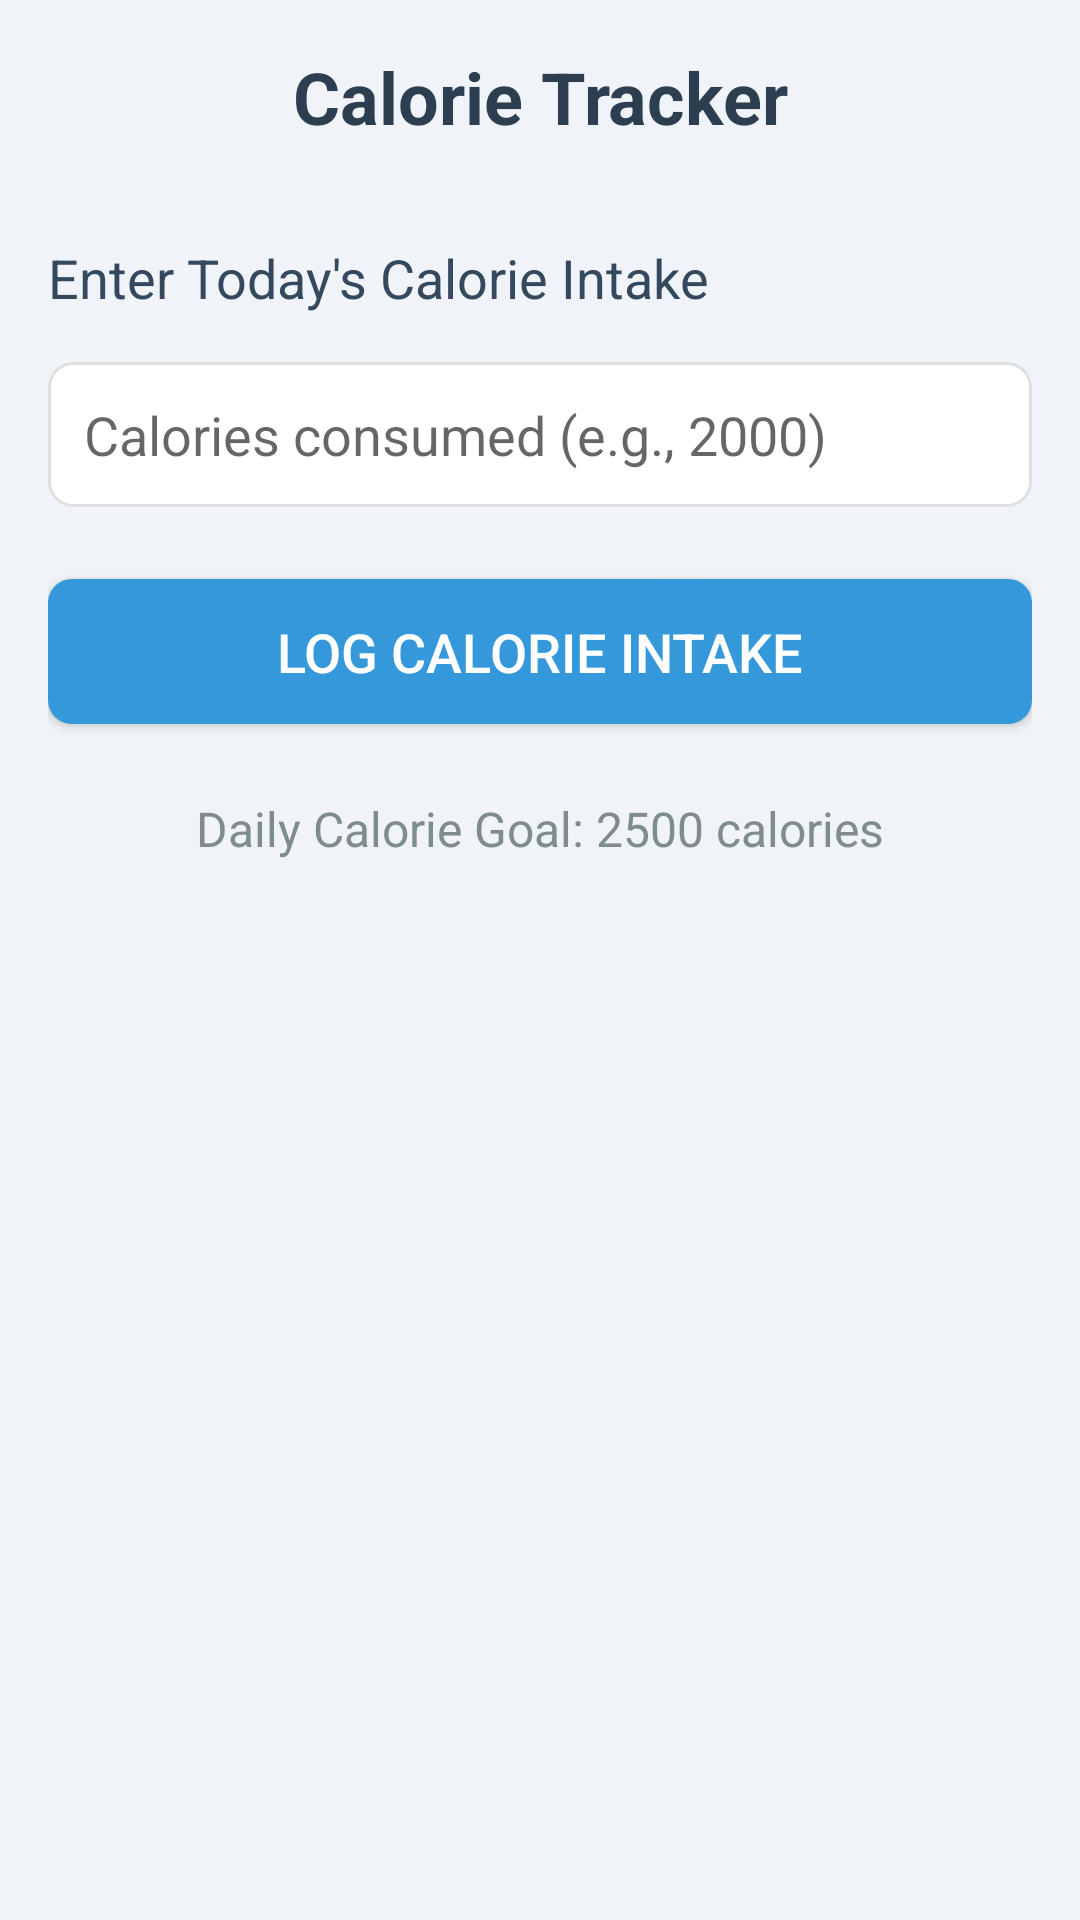

Reconstruct the res/layout file that produces this screen, plus the resources it refers to.
<!-- AndroidManifest.xml: application theme Theme.AppCompat.Light.DarkActionBar -->
<!-- res/layout/activity_calorie_tracker.xml -->
<?xml version="1.0" encoding="utf-8"?>
<LinearLayout xmlns:android="http://schemas.android.com/apk/res/android"
    android:layout_width="match_parent"
    android:layout_height="match_parent"
    android:orientation="vertical"
    android:padding="16dp"
    android:background="#F0F4F8">

    <TextView
        android:layout_width="match_parent"
        android:layout_height="wrap_content"
        android:text="Calorie Tracker"
        android:textSize="24sp"
        android:textStyle="bold"
        android:textColor="#2C3E50"
        android:gravity="center"
        android:layout_marginBottom="32dp"/>

    <TextView
        android:layout_width="match_parent"
        android:layout_height="wrap_content"
        android:text="Enter Today's Calorie Intake"
        android:textSize="18sp"
        android:textColor="#34495E"
        android:layout_marginBottom="16dp"/>

    <EditText
        android:id="@+id/editCalorieIntake"
        android:layout_width="match_parent"
        android:layout_height="wrap_content"
        android:hint="Calories consumed (e.g., 2000)"
        android:inputType="number"
        android:padding="12dp"
        android:background="@drawable/rounded_edittext"
        android:layout_marginBottom="24dp"/>

    <Button
        android:id="@+id/btnSaveCalories"
        android:layout_width="match_parent"
        android:layout_height="wrap_content"
        android:text="Log Calorie Intake"
        android:textColor="#FFFFFF"
        android:background="@drawable/rounded_button"
        android:padding="12dp"
        android:textSize="18sp"/>

    <TextView
        android:id="@+id/txtCalorieGoal"
        android:layout_width="match_parent"
        android:layout_height="wrap_content"
        android:text="Daily Calorie Goal: 2500 calories"
        android:textSize="16sp"
        android:textColor="#7F8C8D"
        android:gravity="center"
        android:layout_marginTop="24dp"/>
</LinearLayout>
<!-- resources referenced by this layout -->
<resources>
  <!-- drawable rounded_button (drawable) -->
  <?xml version="1.0" encoding="utf-8"?>
  <selector xmlns:android="http://schemas.android.com/apk/res/android">
      <item android:state_pressed="true">
          <shape android:shape="rectangle">
              <solid android:color="#2980B9"/>
              <corners android:radius="8dp"/>
          </shape>
      </item>
      <item>
          <shape android:shape="rectangle">
              <solid android:color="#3498DB"/>
              <corners android:radius="8dp"/>
          </shape>
      </item>
  </selector>
  <!-- drawable rounded_edittext (drawable) -->
  <?xml version="1.0" encoding="utf-8"?>
  <shape xmlns:android="http://schemas.android.com/apk/res/android"
      android:shape="rectangle">
  
      <solid android:color="#FFFFFF" />
  
      <corners android:radius="8dp" />
  
      <stroke
          android:width="1dp"
          android:color="#E0E0E0" />
  
      <padding
          android:left="12dp"
          android:top="8dp"
          android:right="12dp"
          android:bottom="8dp" />
  
  </shape>
</resources>
